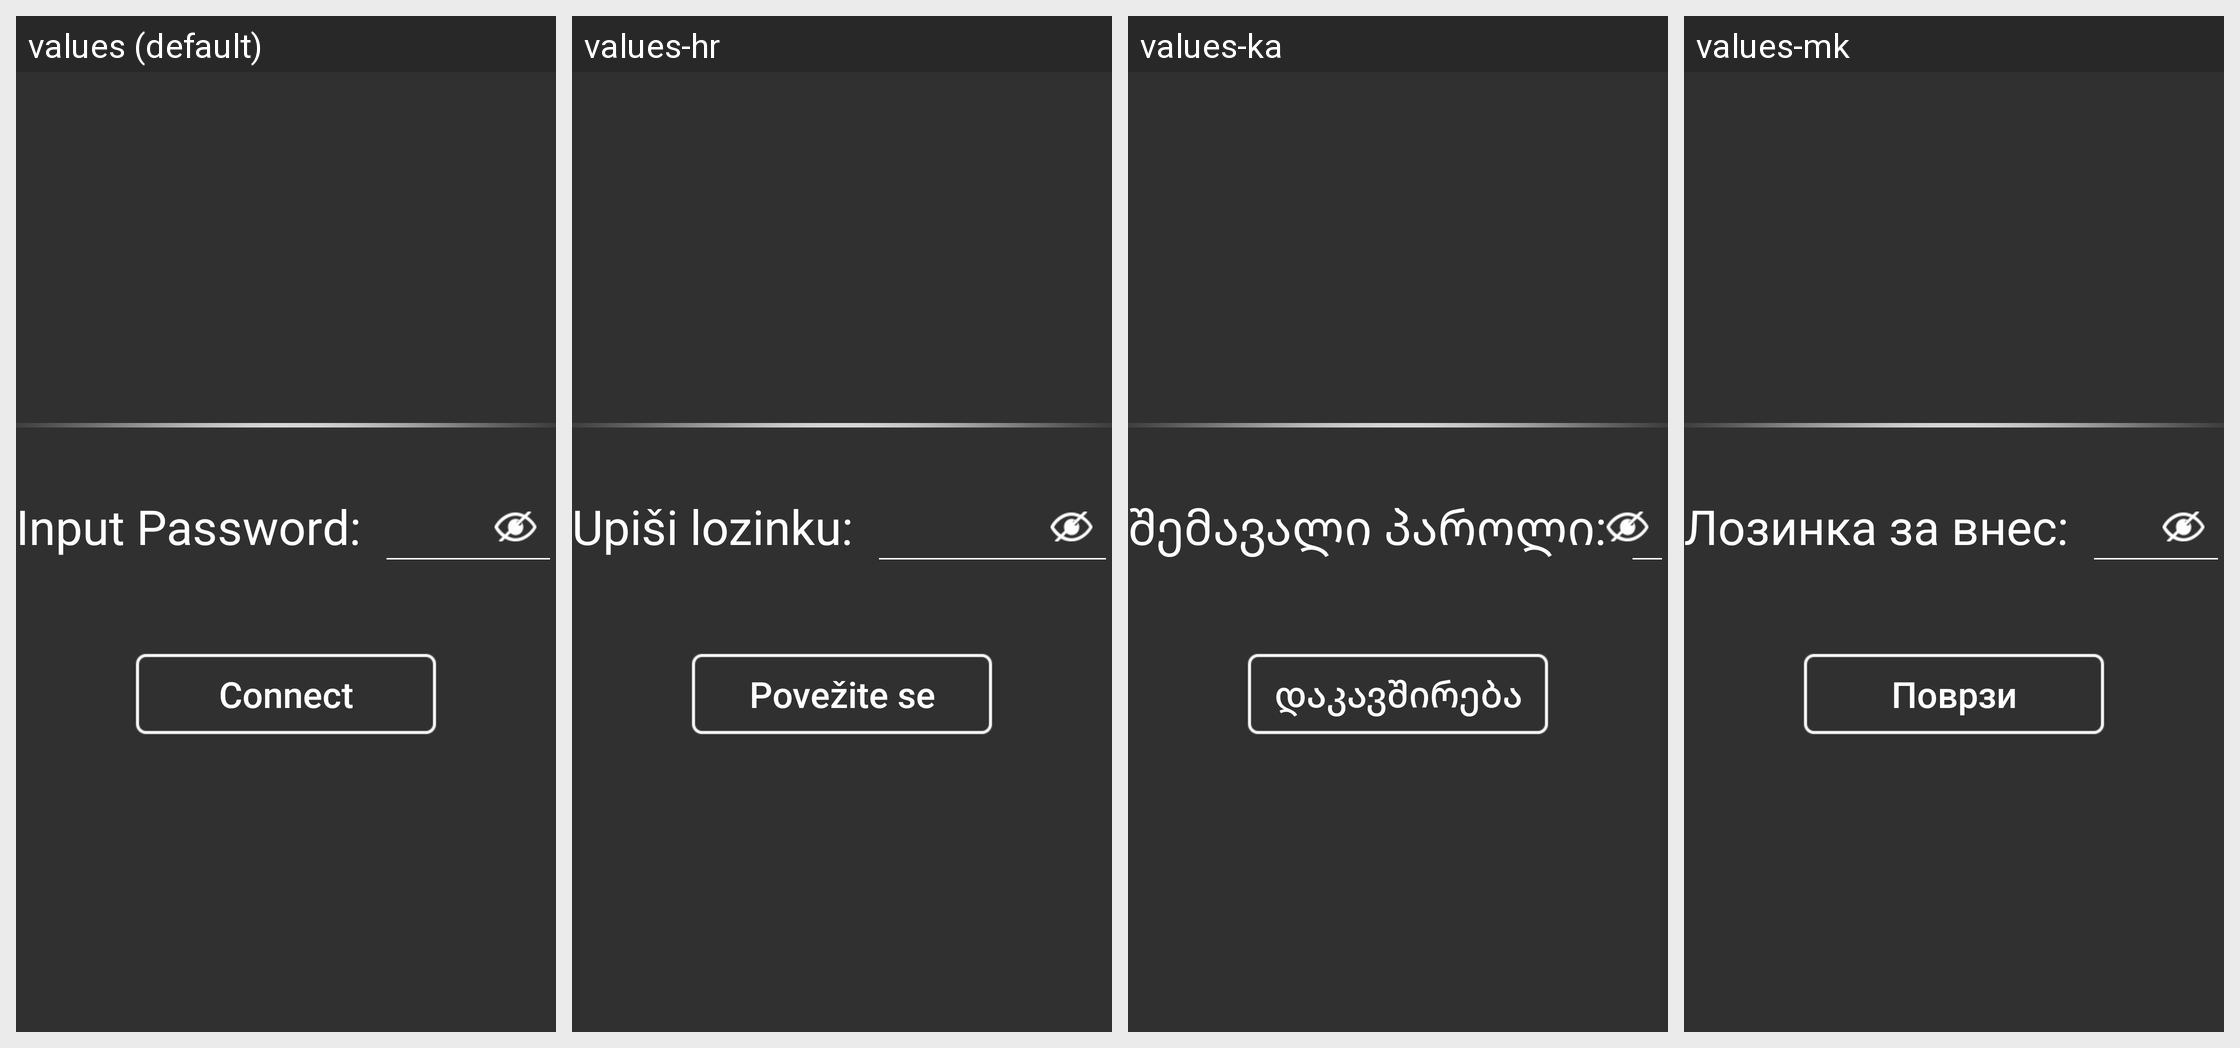

The same Android screen rendered under several of its app's locales, left to right. List the strings drawn on it with the default value and each locale's translation.
Android screen res/layout/fragment_wifi_connect.xml rendered under 4 locales, left to right: values (default), values-hr, values-ka, values-mk. Device: Nexus 5 (rendered at 1080×1920; each locale shown at half size, 540×960, under a caption strip naming it); theme AppTheme.
Other locales in the repository, not shown: values-ar, values-bg, values-de, values-el, values-es-rES, values-fa, values-fr, values-it, values-iw, values-mn, values-pt, values-ru-rRU, values-sl, values-sq, values-sr-rME, values-sr-rRS, values-tr, values-uk, values-uz, values-zh-rCN.
Strings drawn on this screen, with the default value and each locale's value (text and hints the layout hard-codes, and strings that could not be matched under every locale, appear in the picture but are not listed):

title_password
  values: Input Password:
  values-hr: Upiši lozinku:
  values-ka: შემავალი პაროლი:
  values-mk: Лозинка за внес:

network_connect
  values: Connect
  values-hr: Povežite se
  values-ka: დაკავშირება
  values-mk: Поврзи
